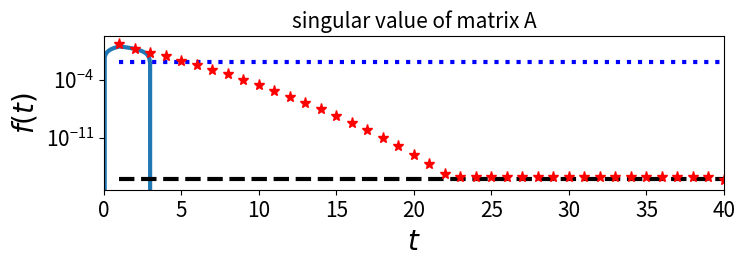
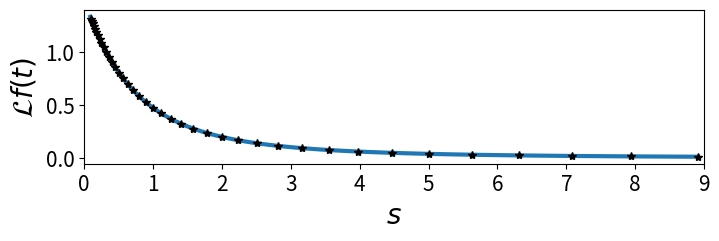
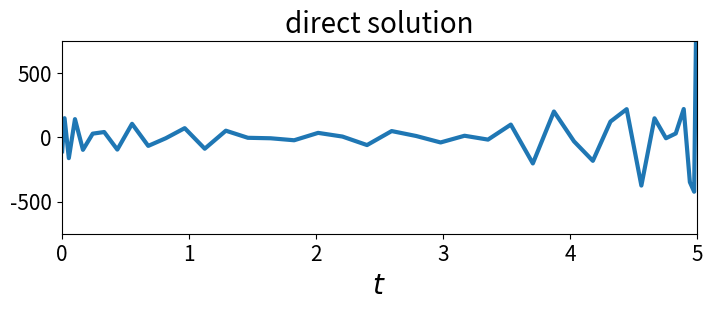
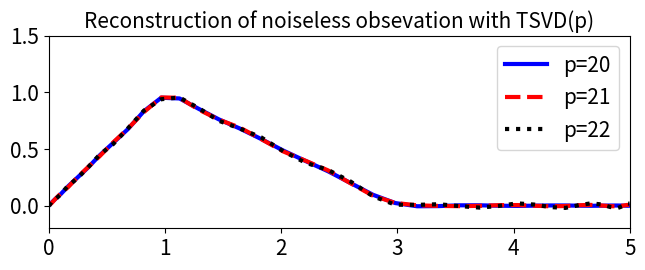
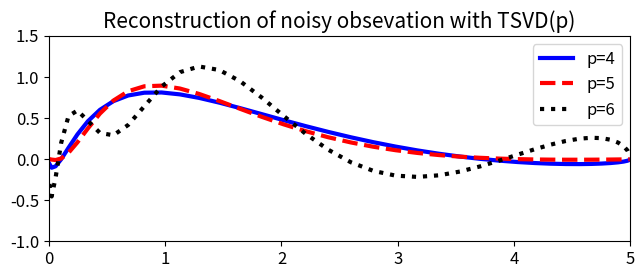

Write the Python code that produced these figures, in order.
# -*- coding: utf-8 -*-
"""
Chapter2 
            Example 2.2 
                    problem: Laplace inversion problem
                    
            Example 2.3 TSVD Method
                    problem: Laplace inversion problem

@author: XiningXu 17110180016
"""


from __future__ import division
from scipy.special.orthogonal import p_roots

import numpy as np
import matplotlib.pyplot as plt
 
def gauss_nodes(n,a,b):
    """
        Get Gaussian Legraend nodes and weights
    """
    [x,w] = p_roots(n)
    x = (b-a)*x +(b+a)
    x /= 2
    w *= 0.5*(b-a)
    return x, w


def s_nodes(n):
    s = np.arange(1,n+1) 
    s = (-1 + (s-1)/20) * np.log(10)
    s = np.exp(s)
    return s


def test_fun_lap(s):
    Lf = (2- 3*np.exp(-s) + np.exp(-3*s)) / (2*(s**2))
    return Lf


def test_fun(t):
    ft =np.zeros(t.size)
    out1 = np.logical_and(0<=t, t<1)
    ft[out1] = t[out1]
    out2 = np.logical_and(1<=t, t<3)
    ft[out2] = 3/2-0.5*t[out2]
    return ft


def get_system(a,b,n):
    t,w = gauss_nodes(n,a,b)
    x = test_fun(t)
    s = s_nodes(n)
    A = w*np.exp(-np.reshape(s,(-1,1))*np.reshape(t,(1,-1)))
    y = np.matmul(A,x)
    return s, t , x, y, A, w


def M_TSVD(A,y,p):
    """
        TSVD step
    """
    N = np.size(y)
    U,sigma,VT = np.linalg.svd(A)
    sigma_p = 1/sigma[0:p]
    d_line = np.append(sigma_p,np.zeros((N-p,1)))
    sigma_pinv = np.diag(d_line)
    
    x_pinv = np.dot(U.T, y)
    x_pinv = np.dot(sigma_pinv, x_pinv)
    x_pinv = np.dot(VT.T, x_pinv)
    return x_pinv




    
if __name__=='__main__':
    
    
    N = 40
    a = 0
    b = 5
    figcont = 0
    s, t, x, y, A,w = get_system(a,b,N)
    
    """    
    ==========================================================================
                                Example 2.2
    ==========================================================================
    """
    
    """
        Plot test function f(t)
    """
    print("-------------")
    print("测试函数图像：")
    print("-------------")
    figcont += 1
    fig = plt.figure(figsize=(8,2))
    plt.plot(np.linspace(0,5,100),
             test_fun(np.linspace(0,5,100)), linewidth = '3')
    plt.xlim(0,5)
    plt.ylabel('$f(t)$',fontsize = '20')
    plt.xlabel('$t$',fontsize = '20')
    plt.tick_params(labelsize=15)
    #plt.savefig("./chap2_ex2_"+str(figcont)+".eps")
    plt.show()
    
    
    """ 
        Plot convolution for test function   
    """
    print("---------------------")
    print("f(t)的Laplace变换图像:")
    print("---------------------")
    figcont += 1
    fig = plt.figure(figsize=(8,2))
    plt.plot(np.linspace(0,np.max(s),100),
             test_fun_lap(np.linspace(0,np.max(s),100)),linewidth = '3')
    plt.plot(s,y,'k*')
    plt.xlim(0,9)
    plt.ylabel('$\mathcal{L}f(t)$',fontsize = '20')
    plt.xlabel('$s$',fontsize = '20')
    plt.tick_params(labelsize=15)
    #plt.savefig("./chap2_ex2_"+str(figcont)+".eps")
    plt.show()
    
    
    """
        Plot solution for solving the linear system
    """
    print("--------------------------")
    print("直接求解反(离散)Laplace变换:")
    print("--------------------------")
    figcont += 1
    plt.figure(figsize=(8.2,7.5/3))
    f_lin = np.linalg.solve(A,test_fun_lap(s))
    plt.plot(t,f_lin,linewidth = '3')
    plt.xlim(0,5)
    plt.ylim(-750,750)
    plt.title('direct solution',fontsize = '20')
    plt.xlabel('$t$',fontsize = '20')
    plt.tick_params(labelsize=15)
    #plt.savefig("./chap2_ex2_"+str(figcont)+".eps")
    plt.show()
    print("直接求解线性方程组可能带来灾难性的后果.")
    
    
    
    
    """
    ==========================================================================
                                Example 2.3 TSVD 
    ==========================================================================
    """
    figcont = 0
    _, sigma,_ = np.linalg.svd(A) # singular value 
    
    print("---------------------------------------")
    print("矩阵A的奇异值图像:")
    print("---------------------------------------")
    std = 0.01*np.linalg.norm(y,ord=np.inf)
    epsilon = 1e-16
    figcont += 1
    plt.figure(figcont)
    plt.plot(np.arange(N)+1, epsilon*np.ones((N,1)),
             '--',color='k',linewidth =3)
    plt.plot(np.arange(N)+1, std*np.ones((N,1)),
             ':',color='b',linewidth =3)
    plt.plot(np.arange(N)+1, sigma,
             '*', color='r',markersize=8)
    plt.ylim(5e-18,20)
    plt.xlim(0,40)
    plt.yscale('log')
    plt.title('singular value of matrix A',fontsize = 15)   
    plt.tick_params(labelsize=15)
    #plt.savefig("./chap2_ex3_"+ str(figcont)+".eps")
    plt.show()
    print("共有23个奇异值在机器精度之上, 但第22个奇异值已经十分接近机器精度.")


    """
        reconstruction of no artificial noise obsevations 
    """
    print("-----------------------------")
    print("(不含噪声)数据TSVD方法反演结果:")
    print("-----------------------------")
    p_list = [20,21,22]
    l_set =['-','--',':']
    c_set =['b','r','k']
    lineset =[]
    
    figcont += 1
    plt.figure(figsize=(7.5,7.5/3))
    for ii in range(len(p_list)):
        lineset.extend(plt.plot(t, M_TSVD(A,y,p_list[ii]),
                             linewidth='3',linestyle=l_set[ii],color=c_set[ii]))
    plt.legend(lineset,[("p="+str(p)) for p in p_list],loc='upper right',
           fontsize=15)
    plt.xlim(0,5)  
    plt.ylim(-0.2,1.5)   
    plt.title("Reconstruction of noiseless obsevation with TSVD(p)",
              fontsize =15)
    plt.tick_params(labelsize=15)    
    #plt.savefig("./chap2_ex3_"+ str(figcont)+".eps")
    plt.show()
    print("由于第22个奇异值已经十分接近机器精度, 其反演结果明显较差.")
    
    
    """
        reconstruction of obsevations with artificial noise
    """
    print("-----------------------------")
    print("(含噪声)数据TSVD方法反演结果:"  )
    print("-----------------------------")
    p_list = [4,5,6]
    l_set =['-','--',':']
    c_set =['b','r','k']
    lineset =[]
    
    np.random.seed(20)
    e = np.random.normal(0,std,y.shape)
    figcont += 1
    plt.figure(figsize=(7.5,8/3))
    for ii in range(len(p_list)):
        lineset.extend(plt.plot(t, M_TSVD(A, y+e, p_list[ii]),
                             linewidth='3',linestyle=l_set[ii],color=c_set[ii]))
    plt.legend(lineset,[("p="+str(p)) for p in p_list],loc='upper right',
           fontsize=12)
    plt.xlim(0,5)  
    plt.ylim(-1,1.5)   
    plt.title("Reconstruction of noisy obsevation with TSVD(p)",
              fontsize =15)
    plt.tick_params(labelsize=12)
    #plt.savefig("./chap2_ex3_"+ str(figcont)+".eps")
    plt.show()
  
    
